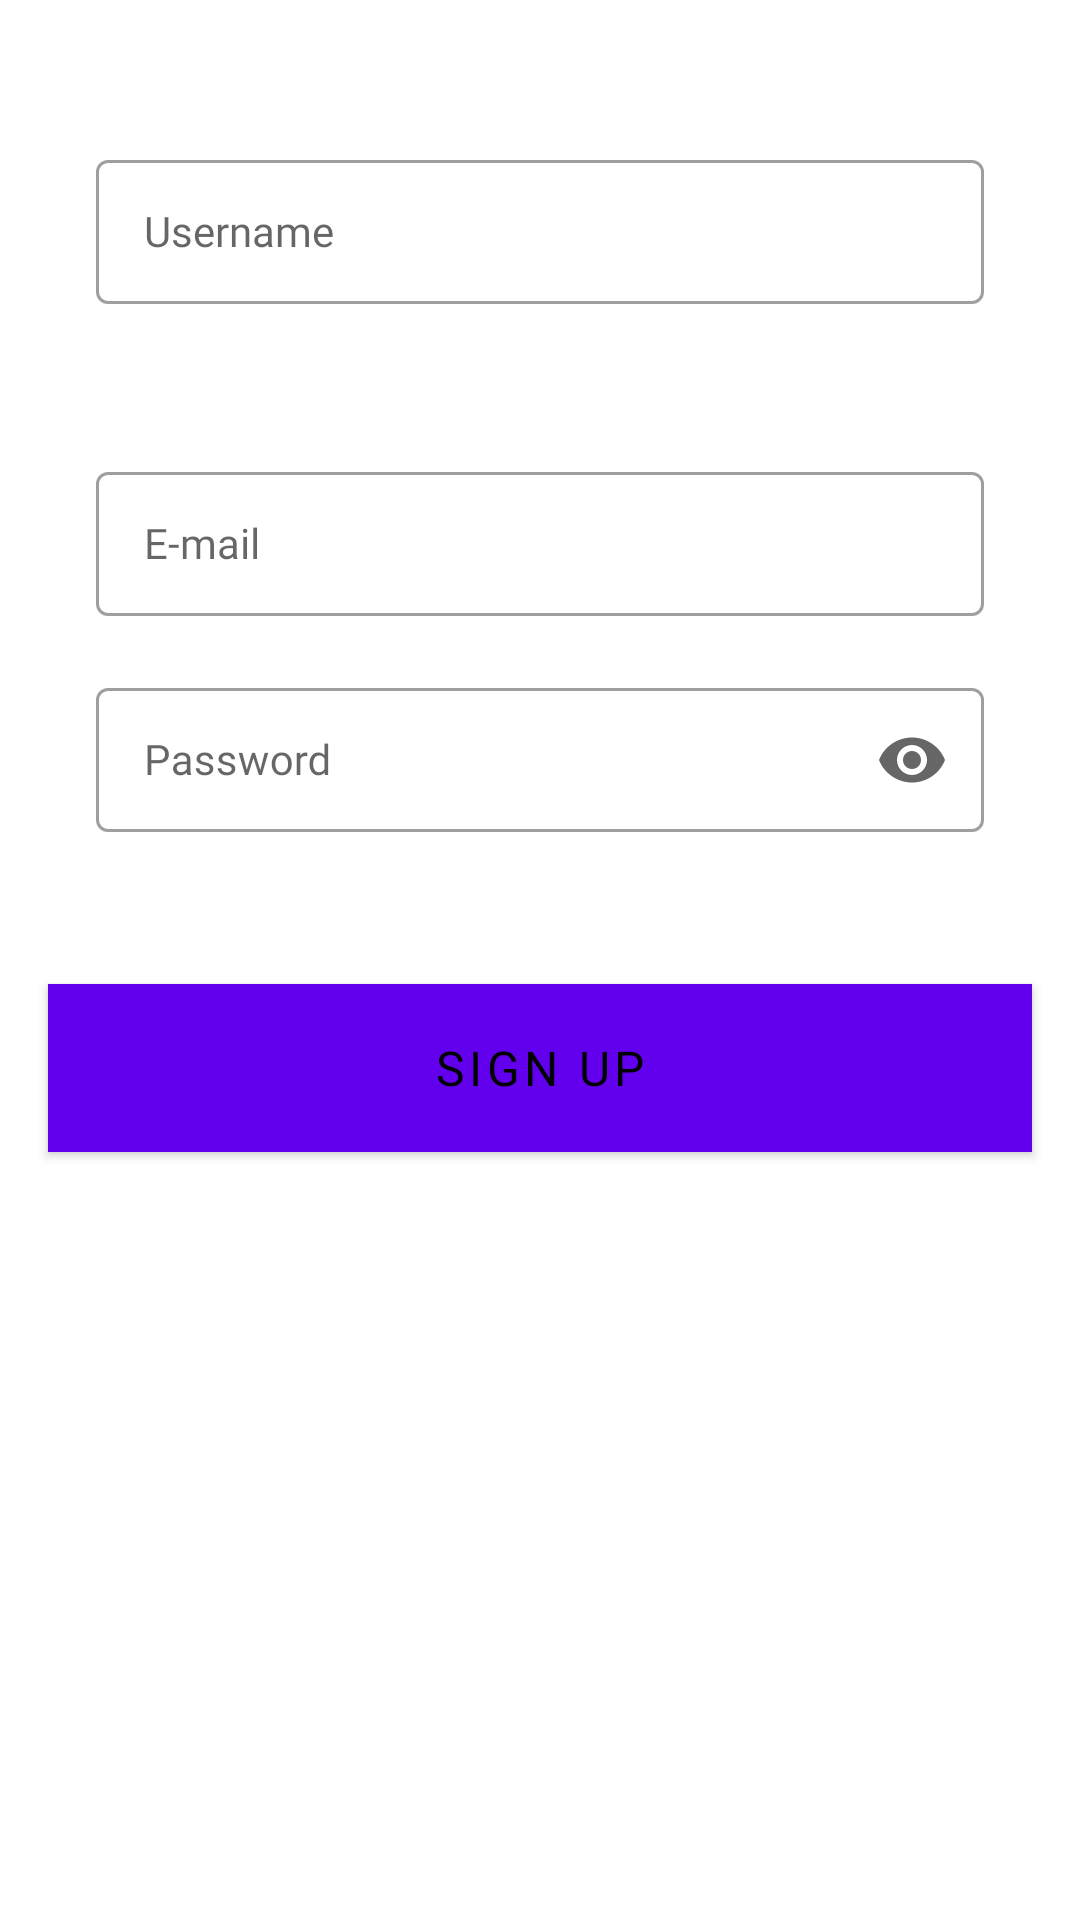

Produce the Android XML layout that renders to this screen, including the resource entries it uses.
<!-- AndroidManifest.xml: application theme Theme.Moviesapp -->
<!-- res/layout/fragment_signup.xml -->
<?xml version="1.0" encoding="utf-8"?>
<androidx.constraintlayout.widget.ConstraintLayout xmlns:android="http://schemas.android.com/apk/res/android"
    xmlns:tools="http://schemas.android.com/tools"
    android:layout_width="match_parent"
    android:layout_height="match_parent"
    xmlns:app="http://schemas.android.com/apk/res-auto"
    tools:context=".login.SignupFragment">

    <com.google.android.material.textfield.TextInputLayout
        android:id="@+id/usernameField"
        android:layout_width="match_parent"
        style="@style/input_textbox_style"
        android:layout_height="@dimen/spacing_56dp"
        android:layout_marginTop="@dimen/spacing_48dp"
        android:hint="@string/username_label"
        app:layout_constraintEnd_toEndOf="parent"
        app:layout_constraintStart_toStartOf="parent"
        app:layout_constraintTop_toTopOf="parent">

        <com.google.android.material.textfield.TextInputEditText
            android:id="@+id/usernameEditText"
            android:inputType="text"
            android:layout_width="match_parent"
            android:layout_height="@dimen/spacing_48dp"
            style="@style/input_textbox_style"/>

    </com.google.android.material.textfield.TextInputLayout>

    <com.google.android.material.textfield.TextInputLayout
        android:id="@+id/emailField"
        android:layout_width="match_parent"
        style="@style/input_textbox_style"
        android:layout_height="@dimen/spacing_56dp"
        android:layout_marginTop="@dimen/spacing_48dp"
        android:hint="@string/email_label"
        app:layout_constraintEnd_toEndOf="parent"
        app:layout_constraintStart_toStartOf="parent"
        app:layout_constraintTop_toBottomOf="@id/usernameField">

        <com.google.android.material.textfield.TextInputEditText
            android:id="@+id/emailEditText"
            android:inputType="text"
            android:layout_width="match_parent"
            android:layout_height="@dimen/spacing_48dp"
            style="@style/input_textbox_style"/>

    </com.google.android.material.textfield.TextInputLayout>

    <com.google.android.material.textfield.TextInputLayout
        android:id="@+id/passwordField"
        android:layout_width="match_parent"
        android:layout_height="@dimen/spacing_56dp"
        android:layout_marginTop="@dimen/spacing_16dp"
        style="@style/input_textbox_style"
        android:hint="@string/login_password_label"
        android:imeOptions="actionDone"
        app:endIconMode="password_toggle"
        app:layout_constraintEnd_toEndOf="parent"
        app:layout_constraintStart_toStartOf="parent"
        app:layout_constraintTop_toBottomOf="@+id/emailField">

        <com.google.android.material.textfield.TextInputEditText
            android:id="@+id/passwordEditText"
            android:inputType="textPassword"
            android:layout_height="@dimen/spacing_48dp"
            android:layout_width="match_parent"
            style="@style/input_textbox_style"/>

    </com.google.android.material.textfield.TextInputLayout>

    <com.google.android.material.button.MaterialButton
        android:id="@+id/signupButton"
        style="@style/default_button_style"
        android:layout_width="match_parent"
        android:layout_height="@dimen/spacing_56dp"
        android:layout_marginTop="@dimen/spacing_48dp"
        android:text="@string/sign_up"
        app:layout_constraintEnd_toEndOf="parent"
        app:layout_constraintStart_toStartOf="parent"
        app:layout_constraintTop_toBottomOf="@+id/passwordField" />


</androidx.constraintlayout.widget.ConstraintLayout>
<!-- resources referenced by this layout -->
<resources>
  <dimen name="spacing_16dp">16dp</dimen>
  <dimen name="spacing_48dp">48dp</dimen>
  <dimen name="spacing_56dp">56dp</dimen>
  <string name="email_label">E-mail</string>
  <string name="login_password_label">Password</string>
  <string name="sign_up">Sign up</string>
  <string name="username_label">Username</string>
  <style name="default_button_style">
          <item name="android:fontFamily">@font/bariol_regular_webfont</item>
          <item name="android:textSize">@dimen/spacing_16dp</item>
          <item name="android:textColor">@color/black</item>
          <item name="android:layout_marginLeft">@dimen/spacing_16dp</item>
          <item name="android:layout_marginRight">@dimen/spacing_16dp</item>
          <item name="android:layout_marginBottom">@dimen/spacing_16dp</item>
          <item name="android:textAlignment">center</item>
          <item name="android:background">@color/purple_200</item>
          <item name="cornerRadius">@dimen/spacing_4dp</item>
      </style>
  <style name="input_textbox_style" parent="Widget.MaterialComponents.TextInputLayout.OutlinedBox">
          <item name="android:layout_marginStart">@dimen/spacing_16dp</item>
          <item name="android:layout_marginEnd">@dimen/spacing_16dp</item>
          <item name="android:textColor">@color/black</item>
          <item name="android:textSize">@dimen/spacing_14dp</item>
          <item name="errorEnabled">true</item>
          <item name="errorIconDrawable">@null</item>
          <item name="android:fontFamily">@font/bariol_regular_webfont</item>
      </style>
  <style name="Theme.Moviesapp" parent="Theme.MaterialComponents.DayNight.NoActionBar">
          
          <item name="colorPrimary">@color/purple_500</item>
          <item name="colorPrimaryVariant">@color/purple_700</item>
          <item name="colorOnPrimary">@color/white</item>
          
          <item name="colorSecondary">@color/teal_200</item>
          <item name="colorSecondaryVariant">@color/teal_700</item>
          <item name="colorOnSecondary">@color/black</item>
          
          <item name="android:statusBarColor" tools:targetApi="l">?attr/colorPrimaryVariant</item>
          
      </style>
  <color name="black">#FF000000</color>
  <color name="purple_200">#FFBB86FC</color>
  <dimen name="spacing_4dp">4dp</dimen>
  <dimen name="spacing_14dp">14dp</dimen>
  <color name="purple_500">#FF6200EE</color>
  <color name="purple_700">#FF3700B3</color>
  <color name="white">#FFFFFFFF</color>
  <color name="teal_200">#FF03DAC5</color>
  <color name="teal_700">#FF018786</color>
</resources>
